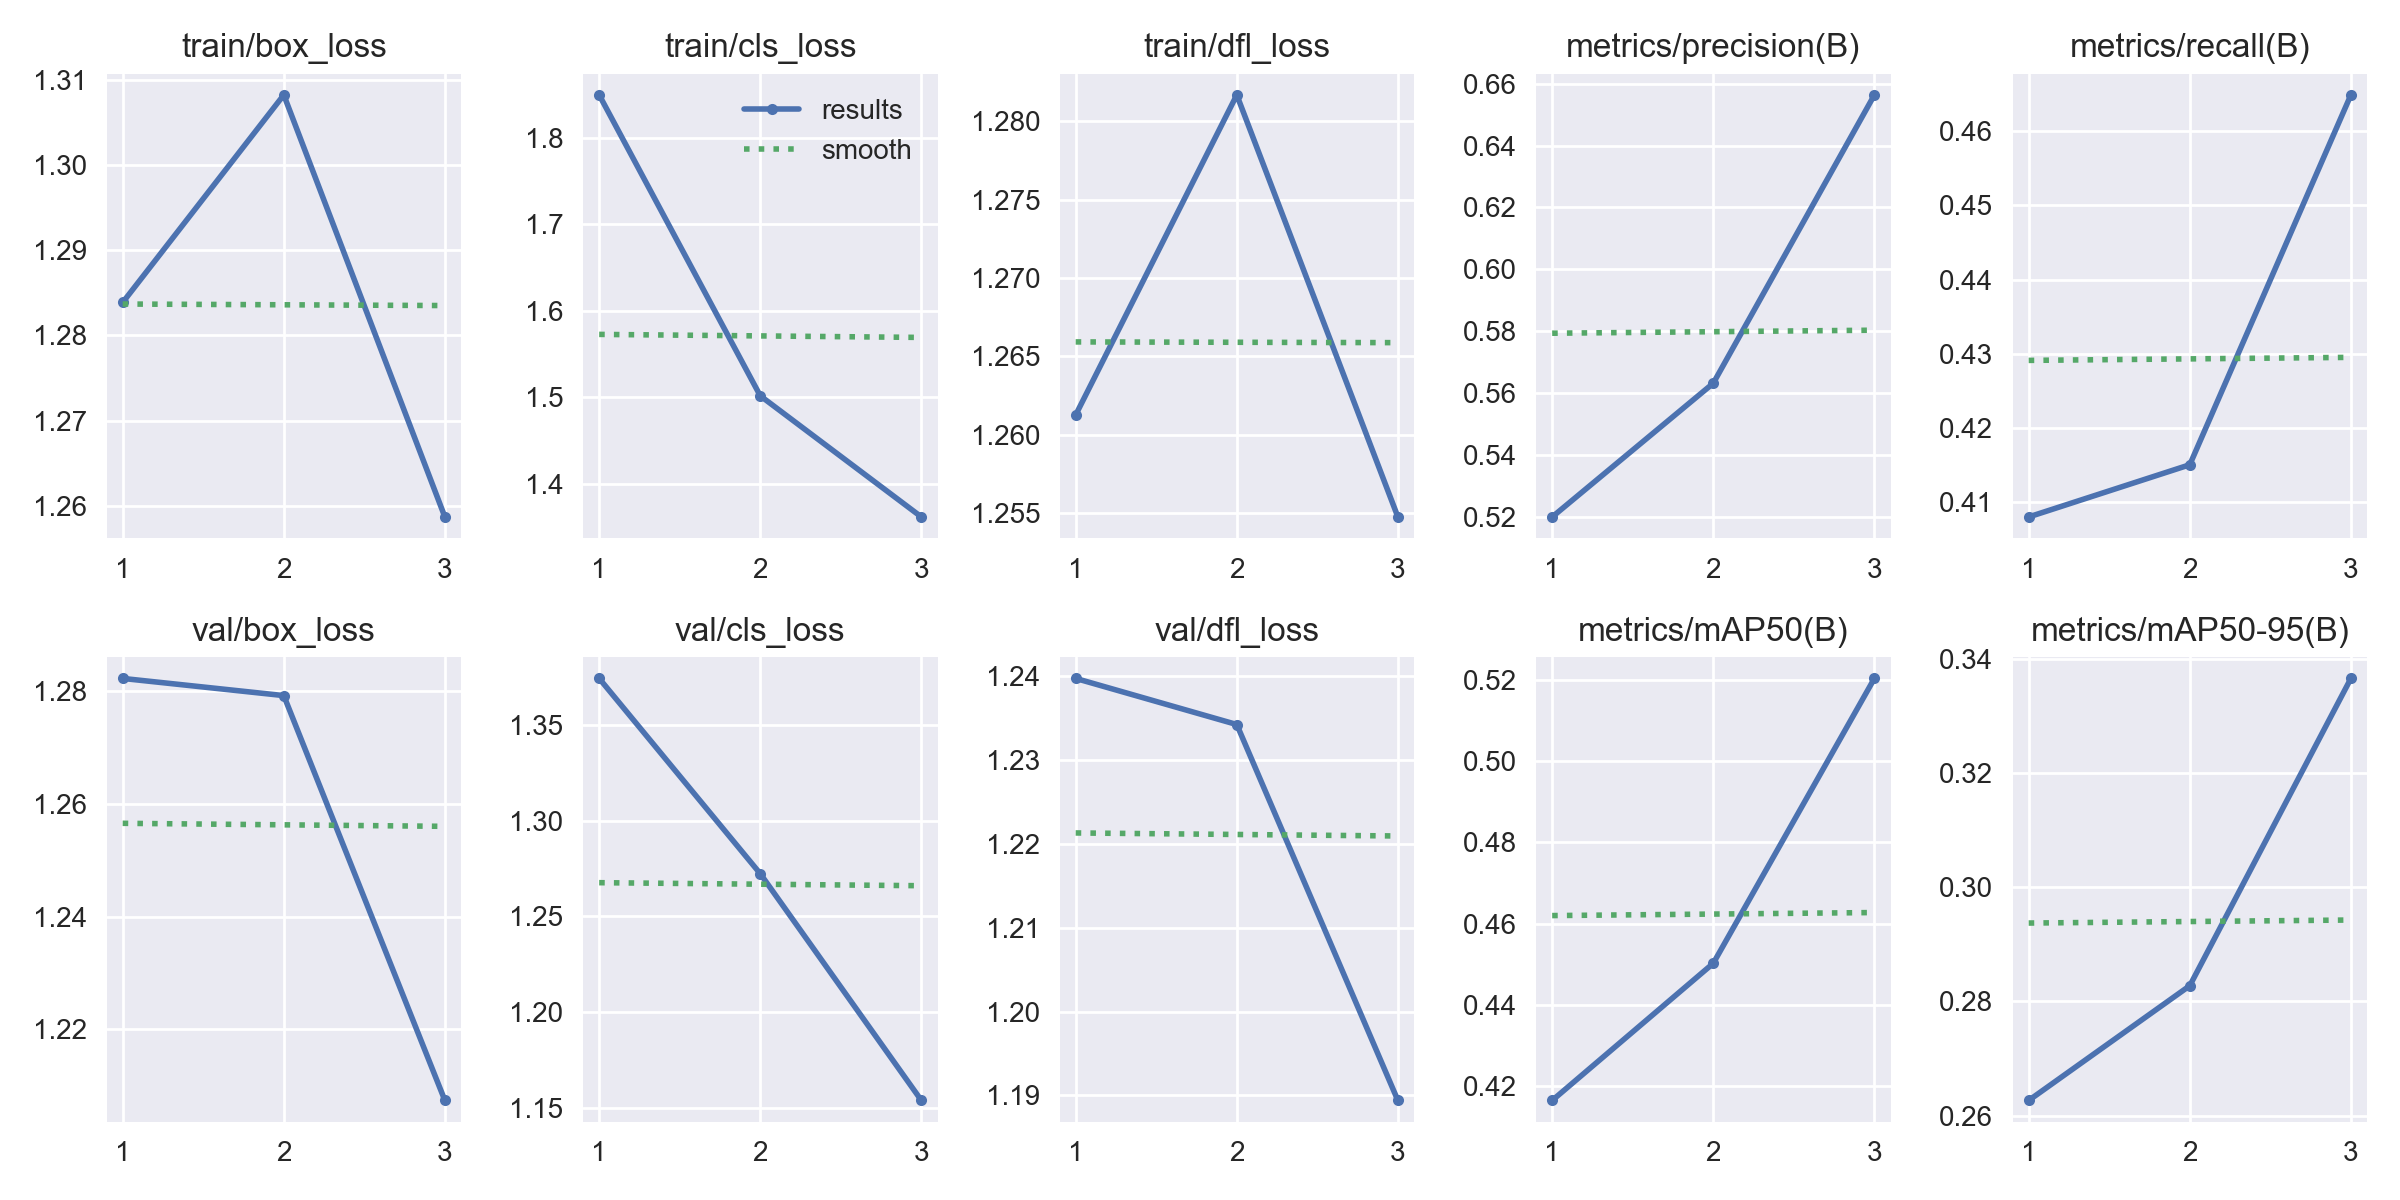

Data behind this chart, as committed beside it:
epoch, time, train/box_loss, train/cls_loss, train/dfl_loss, metrics/precision(B), metrics/recall(B), metrics/mAP50(B), metrics/mAP50-95(B), val/box_loss, val/cls_loss, val/dfl_loss, lr/pg0, lr/pg1, lr/pg2
1, 59.46, 1.284, 1.85, 1.261, 0.52, 0.4079, 0.4165, 0.2626, 1.282, 1.374, 1.24, 0.0002222, 0.0002222, 0.0002222
2, 114.1, 1.308, 1.502, 1.282, 0.5632, 0.415, 0.4502, 0.2827, 1.279, 1.272, 1.234, 0.0002978, 0.0002978, 0.0002978
3, 167.6, 1.259, 1.362, 1.255, 0.6563, 0.4649, 0.5203, 0.3365, 1.207, 1.154, 1.189, 0.0002267, 0.0002267, 0.0002267
